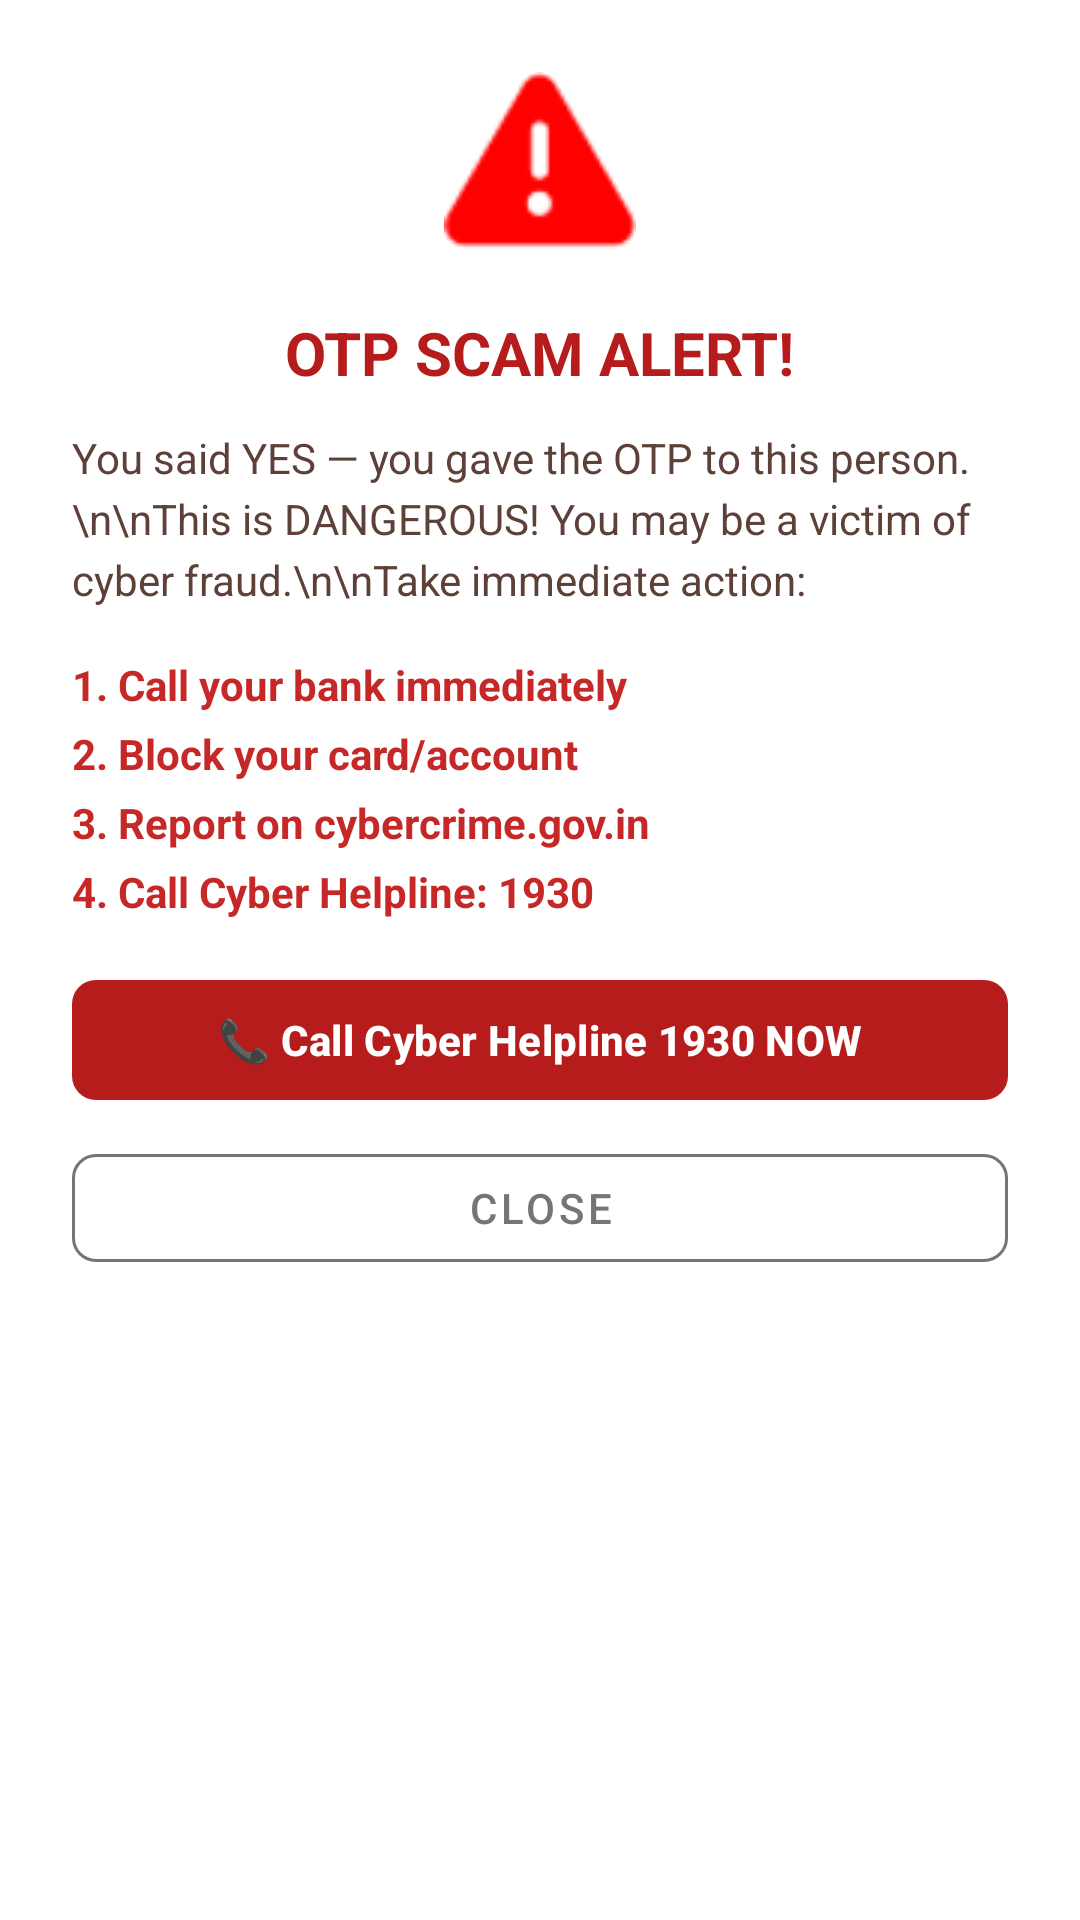

Here is an Android app screen rendered from its layout file. Give the layout XML and the strings, colors and styles it references.
<!-- AndroidManifest.xml: application theme Theme.Misrish -->
<!-- res/layout/dialog_otp_warning.xml -->
<?xml version="1.0" encoding="utf-8"?>
<LinearLayout xmlns:android="http://schemas.android.com/apk/res/android"
    xmlns:app="http://schemas.android.com/apk/res-auto"
    android:layout_width="match_parent"
    android:layout_height="wrap_content"
    android:orientation="vertical"
    android:padding="24dp"
    android:background="#FFFFFF">

    <ImageView
        android:layout_width="64dp"
        android:layout_height="64dp"
        android:layout_gravity="center"
        android:src="@android:drawable/ic_dialog_alert"
        android:tint="#FF0000"
        android:layout_marginBottom="16dp"/>

    <TextView
        android:layout_width="wrap_content"
        android:layout_height="wrap_content"
        android:layout_gravity="center"
        android:text="OTP SCAM ALERT!"
        android:textColor="#B71C1C"
        android:textSize="20sp"
        android:textStyle="bold"
        android:layout_marginBottom="12dp"/>

    <TextView
        android:layout_width="match_parent"
        android:layout_height="wrap_content"
        android:text="You said YES — you gave the OTP to this person.\n\nThis is DANGEROUS! You may be a victim of cyber fraud.\n\nTake immediate action:"
        android:textColor="#5D4037"
        android:textSize="14sp"
        android:lineSpacingExtra="4dp"
        android:layout_marginBottom="16dp"/>

    <LinearLayout
        android:layout_width="match_parent"
        android:layout_height="wrap_content"
        android:orientation="vertical">

        <TextView
            android:layout_width="match_parent"
            android:layout_height="wrap_content"
            android:text="1. Call your bank immediately"
            android:textColor="#C62828"
            android:textSize="14sp"
            android:textStyle="bold"
            android:layout_marginBottom="4dp"/>

        <TextView
            android:layout_width="match_parent"
            android:layout_height="wrap_content"
            android:text="2. Block your card/account"
            android:textColor="#C62828"
            android:textSize="14sp"
            android:textStyle="bold"
            android:layout_marginBottom="4dp"/>

        <TextView
            android:layout_width="match_parent"
            android:layout_height="wrap_content"
            android:text="3. Report on cybercrime.gov.in"
            android:textColor="#C62828"
            android:textSize="14sp"
            android:textStyle="bold"
            android:layout_marginBottom="4dp"/>

        <TextView
            android:layout_width="match_parent"
            android:layout_height="wrap_content"
            android:text="4. Call Cyber Helpline: 1930"
            android:textColor="#C62828"
            android:textSize="14sp"
            android:textStyle="bold"
            android:layout_marginBottom="16dp"/>

    </LinearLayout>

    <com.google.android.material.button.MaterialButton
        android:id="@+id/btnCallHelplineNow"
        android:layout_width="match_parent"
        android:layout_height="wrap_content"
        android:text="📞 Call Cyber Helpline 1930 NOW"
        android:layout_marginBottom="8dp"
        app:backgroundTint="#B71C1C"
        app:cornerRadius="8dp"
        android:textStyle="bold"/>

    <com.google.android.material.button.MaterialButton
        android:id="@+id/btnDismissDialog"
        style="@style/Widget.MaterialComponents.Button.OutlinedButton"
        android:layout_width="match_parent"
        android:layout_height="wrap_content"
        android:text="Close"
        app:strokeColor="#757575"
        android:textColor="#757575"
        app:cornerRadius="8dp"/>

</LinearLayout>
<!-- resources referenced by this layout -->
<resources>
  <style name="Theme.Misrish" parent="Base.Theme.Misrish" />
  <style name="Base.Theme.Misrish" parent="Theme.Material3.DayNight.NoActionBar">
          
          
      </style>
</resources>
